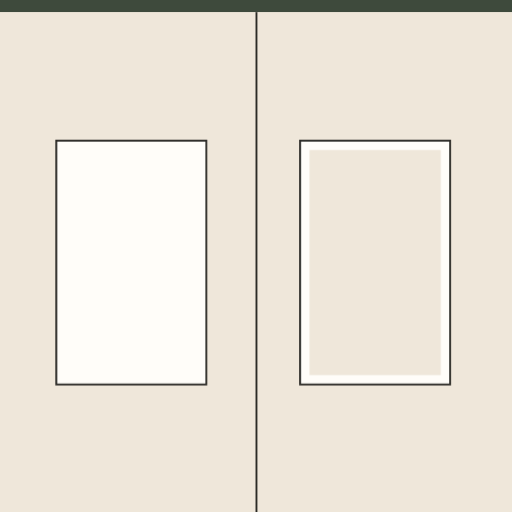
t = 0.00 s
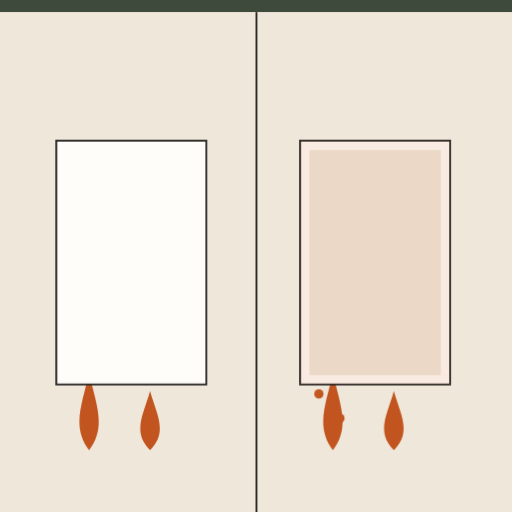
t = 0.80 s
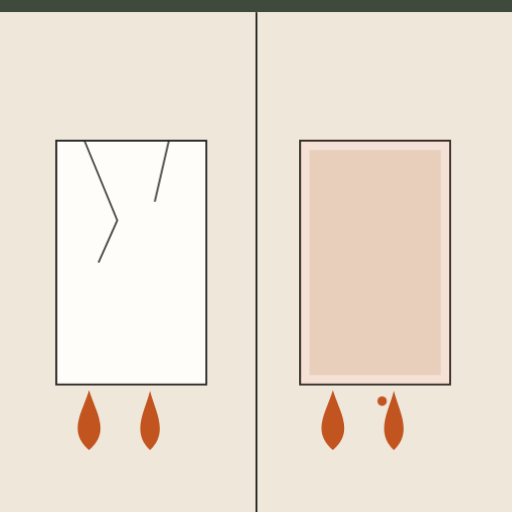
t = 1.62 s
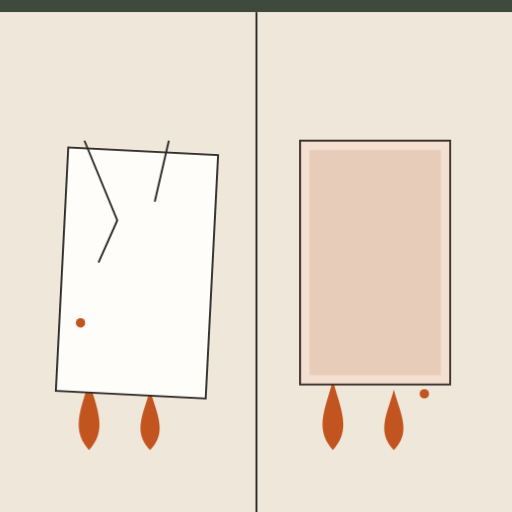
t = 2.44 s
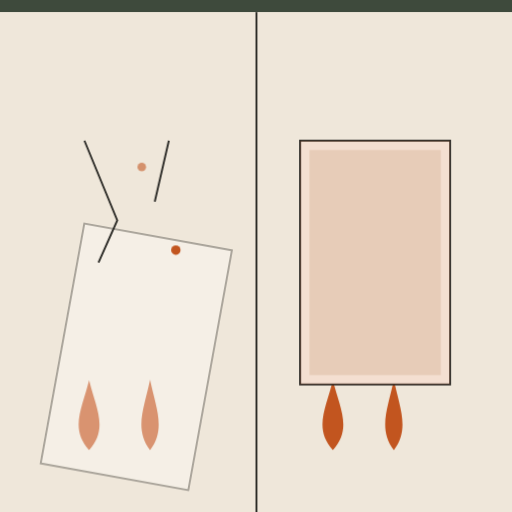
t = 3.16 s
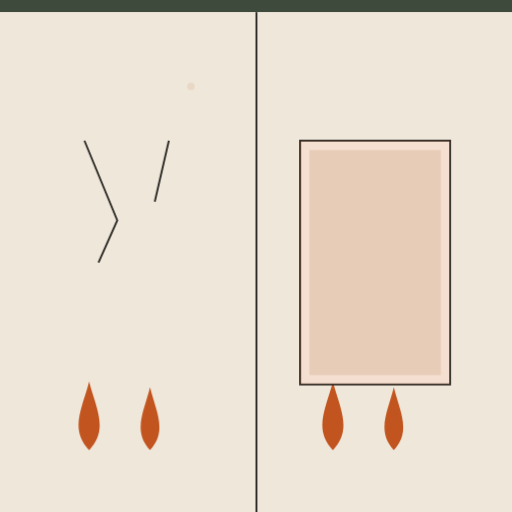
t = 3.62 s

The animated SVG that drew these frames (rendered in a browser with its animation timeline set to each time). Animation: 17 CSS @keyframes rules; one cycle of 4.80 s, repeats indefinitely.

<svg xmlns="http://www.w3.org/2000/svg" viewBox="0 0 1092 1092" role="img" aria-label="Yeso cartón RF: el núcleo especial retarda el fuego, el estándar cede"><style>.b{transform-box:fill-box;transform-origin:center}@keyframes k1{0.000%{transform:translate(190px,960px) scale(0.4,0.4);opacity:0}2.500%{transform:translate(190px,960px) scale(0.4,0.4);opacity:0}6.250%{opacity:1;transform:translate(190px,960px) scale(1.0,1.0)}11.875%{opacity:1;transform:translate(190px,960px) scale(1.1,0.85)}17.500%{opacity:1;transform:translate(190px,960px) scale(0.92,1.12)}23.125%{opacity:1;transform:translate(190px,960px) scale(1.05,0.92)}28.750%{opacity:1;transform:translate(190px,960px) scale(1.0,1.0)}34.375%{opacity:1;transform:translate(190px,960px) scale(1.1,0.85)}40.000%{opacity:1;transform:translate(190px,960px) scale(0.92,1.12)}45.625%{opacity:1;transform:translate(190px,960px) scale(1.05,0.92)}51.250%{opacity:1;transform:translate(190px,960px) scale(1.0,1.0)}56.875%{opacity:1;transform:translate(190px,960px) scale(1.1,0.85)}62.500%{opacity:1;transform:translate(190px,960px) scale(0.92,1.12)}68.125%{opacity:1;transform:translate(190px,960px) scale(1.05,0.92)}73.750%{opacity:1;transform:translate(190px,960px) scale(1.0,1.0)}79.375%{opacity:1;transform:translate(190px,960px) scale(1.1,0.85)}85.000%{opacity:1;transform:translate(190px,960px) scale(0.92,1.12)}100.000%{opacity:1;transform:translate(190px,960px) scale(0.92,1.12)}}.k1{animation:k1 4.80s ease-in-out infinite}@keyframes k2{0.000%{transform:translate(320px,960px) scale(0.36000000000000004,0.36000000000000004);opacity:0}5.000%{transform:translate(320px,960px) scale(0.36000000000000004,0.36000000000000004);opacity:0}8.750%{opacity:1;transform:translate(320px,960px) scale(0.9,0.9)}14.375%{opacity:1;transform:translate(320px,960px) scale(0.9900000000000001,0.765)}20.000%{opacity:1;transform:translate(320px,960px) scale(0.8280000000000001,1.0080000000000002)}25.625%{opacity:1;transform:translate(320px,960px) scale(0.9450000000000001,0.8280000000000001)}31.250%{opacity:1;transform:translate(320px,960px) scale(0.9,0.9)}36.875%{opacity:1;transform:translate(320px,960px) scale(0.9900000000000001,0.765)}42.500%{opacity:1;transform:translate(320px,960px) scale(0.8280000000000001,1.0080000000000002)}48.125%{opacity:1;transform:translate(320px,960px) scale(0.9450000000000001,0.8280000000000001)}53.750%{opacity:1;transform:translate(320px,960px) scale(0.9,0.9)}59.375%{opacity:1;transform:translate(320px,960px) scale(0.9900000000000001,0.765)}65.000%{opacity:1;transform:translate(320px,960px) scale(0.8280000000000001,1.0080000000000002)}70.625%{opacity:1;transform:translate(320px,960px) scale(0.9450000000000001,0.8280000000000001)}76.250%{opacity:1;transform:translate(320px,960px) scale(0.9,0.9)}81.875%{opacity:1;transform:translate(320px,960px) scale(0.9900000000000001,0.765)}87.500%{opacity:1;transform:translate(320px,960px) scale(0.8280000000000001,1.0080000000000002)}100.000%{opacity:1;transform:translate(320px,960px) scale(0.8280000000000001,1.0080000000000002)}}.k2{animation:k2 4.80s ease-in-out infinite}@keyframes k3{0.000%{transform:none;opacity:1}42.500%{transform:none;opacity:1}52.500%{transform:rotate(4deg) translateY(30px);opacity:1}70.000%{transform:rotate(14deg) translateY(300px);opacity:0}100.000%{transform:rotate(14deg) translateY(300px);opacity:0}}.k3{animation:k3 4.80s ease-in infinite}@keyframes k4{0.000%{opacity:0}30.000%{opacity:0}40.000%{opacity:1}100.000%{opacity:1}}.k4{animation:k4 4.80s cubic-bezier(.3,.7,.2,1) infinite}@keyframes k5{0.000%{transform:translate(710px,960px) scale(0.4,0.4);opacity:0}2.500%{transform:translate(710px,960px) scale(0.4,0.4);opacity:0}6.250%{opacity:1;transform:translate(710px,960px) scale(1.0,1.0)}11.875%{opacity:1;transform:translate(710px,960px) scale(1.1,0.85)}17.500%{opacity:1;transform:translate(710px,960px) scale(0.92,1.12)}23.125%{opacity:1;transform:translate(710px,960px) scale(1.05,0.92)}28.750%{opacity:1;transform:translate(710px,960px) scale(1.0,1.0)}34.375%{opacity:1;transform:translate(710px,960px) scale(1.1,0.85)}40.000%{opacity:1;transform:translate(710px,960px) scale(0.92,1.12)}45.625%{opacity:1;transform:translate(710px,960px) scale(1.05,0.92)}51.250%{opacity:1;transform:translate(710px,960px) scale(1.0,1.0)}56.875%{opacity:1;transform:translate(710px,960px) scale(1.1,0.85)}62.500%{opacity:1;transform:translate(710px,960px) scale(0.92,1.12)}68.125%{opacity:1;transform:translate(710px,960px) scale(1.05,0.92)}73.750%{opacity:1;transform:translate(710px,960px) scale(1.0,1.0)}79.375%{opacity:1;transform:translate(710px,960px) scale(1.1,0.85)}85.000%{opacity:1;transform:translate(710px,960px) scale(0.92,1.12)}100.000%{opacity:1;transform:translate(710px,960px) scale(0.92,1.12)}}.k5{animation:k5 4.80s ease-in-out infinite}@keyframes k6{0.000%{transform:translate(840px,960px) scale(0.36000000000000004,0.36000000000000004);opacity:0}5.000%{transform:translate(840px,960px) scale(0.36000000000000004,0.36000000000000004);opacity:0}8.750%{opacity:1;transform:translate(840px,960px) scale(0.9,0.9)}14.375%{opacity:1;transform:translate(840px,960px) scale(0.9900000000000001,0.765)}20.000%{opacity:1;transform:translate(840px,960px) scale(0.8280000000000001,1.0080000000000002)}25.625%{opacity:1;transform:translate(840px,960px) scale(0.9450000000000001,0.8280000000000001)}31.250%{opacity:1;transform:translate(840px,960px) scale(0.9,0.9)}36.875%{opacity:1;transform:translate(840px,960px) scale(0.9900000000000001,0.765)}42.500%{opacity:1;transform:translate(840px,960px) scale(0.8280000000000001,1.0080000000000002)}48.125%{opacity:1;transform:translate(840px,960px) scale(0.9450000000000001,0.8280000000000001)}53.750%{opacity:1;transform:translate(840px,960px) scale(0.9,0.9)}59.375%{opacity:1;transform:translate(840px,960px) scale(0.9900000000000001,0.765)}65.000%{opacity:1;transform:translate(840px,960px) scale(0.8280000000000001,1.0080000000000002)}70.625%{opacity:1;transform:translate(840px,960px) scale(0.9450000000000001,0.8280000000000001)}76.250%{opacity:1;transform:translate(840px,960px) scale(0.9,0.9)}81.875%{opacity:1;transform:translate(840px,960px) scale(0.9900000000000001,0.765)}87.500%{opacity:1;transform:translate(840px,960px) scale(0.8280000000000001,1.0080000000000002)}100.000%{opacity:1;transform:translate(840px,960px) scale(0.8280000000000001,1.0080000000000002)}}.k6{animation:k6 4.80s ease-in-out infinite}@keyframes k7{0.000%{opacity:0}75.000%{opacity:.18}100.000%{opacity:.18}}.k7{animation:k7 4.80s cubic-bezier(.3,.7,.2,1) infinite}@keyframes k8{0.000%{opacity:0;transform:translate(680px,900px) scale(1,1)}6.250%{opacity:0;transform:translate(680px,900px) scale(1,1)}7.500%{opacity:1;transform:translate(680px,900px) scale(1,1)}16.250%{opacity:1;transform:translate(680px,840px) scale(1,1)}20.000%{opacity:0;transform:translate(690px,850px) scale(0.5,0.5)}20.125%{opacity:0;transform:translate(690px,850px) scale(0.5,0.5)}100.000%{opacity:0;transform:translate(690px,850px) scale(0.5,0.5)}}.k8{animation:k8 4.80s ease-in-out infinite}@keyframes k9{0.000%{opacity:0;transform:translate(725px,900px) scale(1,1)}13.125%{opacity:0;transform:translate(725px,900px) scale(1,1)}14.375%{opacity:1;transform:translate(725px,900px) scale(1,1)}23.125%{opacity:1;transform:translate(725px,840px) scale(1,1)}26.875%{opacity:0;transform:translate(735px,850px) scale(0.5,0.5)}27.000%{opacity:0;transform:translate(735px,850px) scale(0.5,0.5)}100.000%{opacity:0;transform:translate(735px,850px) scale(0.5,0.5)}}.k9{animation:k9 4.80s ease-in-out infinite}@keyframes k10{0.000%{opacity:0;transform:translate(770px,900px) scale(1,1)}20.000%{opacity:0;transform:translate(770px,900px) scale(1,1)}21.250%{opacity:1;transform:translate(770px,900px) scale(1,1)}30.000%{opacity:1;transform:translate(770px,840px) scale(1,1)}33.750%{opacity:0;transform:translate(780px,850px) scale(0.5,0.5)}33.875%{opacity:0;transform:translate(780px,850px) scale(0.5,0.5)}100.000%{opacity:0;transform:translate(780px,850px) scale(0.5,0.5)}}.k10{animation:k10 4.80s ease-in-out infinite}@keyframes k11{0.000%{opacity:0;transform:translate(815px,900px) scale(1,1)}26.875%{opacity:0;transform:translate(815px,900px) scale(1,1)}28.125%{opacity:1;transform:translate(815px,900px) scale(1,1)}36.875%{opacity:1;transform:translate(815px,840px) scale(1,1)}40.625%{opacity:0;transform:translate(825px,850px) scale(0.5,0.5)}40.750%{opacity:0;transform:translate(825px,850px) scale(0.5,0.5)}100.000%{opacity:0;transform:translate(825px,850px) scale(0.5,0.5)}}.k11{animation:k11 4.80s ease-in-out infinite}@keyframes k12{0.000%{opacity:0;transform:translate(860px,900px) scale(1,1)}33.750%{opacity:0;transform:translate(860px,900px) scale(1,1)}35.000%{opacity:1;transform:translate(860px,900px) scale(1,1)}43.750%{opacity:1;transform:translate(860px,840px) scale(1,1)}47.500%{opacity:0;transform:translate(870px,850px) scale(0.5,0.5)}47.625%{opacity:0;transform:translate(870px,850px) scale(0.5,0.5)}100.000%{opacity:0;transform:translate(870px,850px) scale(0.5,0.5)}}.k12{animation:k12 4.80s ease-in-out infinite}@keyframes k13{0.000%{opacity:0;transform:translate(905px,900px) scale(1,1)}40.625%{opacity:0;transform:translate(905px,900px) scale(1,1)}41.875%{opacity:1;transform:translate(905px,900px) scale(1,1)}50.625%{opacity:1;transform:translate(905px,840px) scale(1,1)}54.375%{opacity:0;transform:translate(915px,850px) scale(0.5,0.5)}54.500%{opacity:0;transform:translate(915px,850px) scale(0.5,0.5)}100.000%{opacity:0;transform:translate(915px,850px) scale(0.5,0.5)}}.k13{animation:k13 4.80s ease-in-out infinite}@keyframes k14{0.000%{opacity:0;transform:translate(140px,900px) scale(1,1)}45.000%{opacity:0;transform:translate(140px,900px) scale(1,1)}46.250%{opacity:1;transform:translate(140px,900px) scale(1,1)}55.000%{opacity:1;transform:translate(200px,500px) scale(1,1)}65.000%{opacity:0;transform:translate(230px,150px) scale(0.8,0.8)}65.125%{opacity:0;transform:translate(230px,150px) scale(0.8,0.8)}100.000%{opacity:0;transform:translate(230px,150px) scale(0.8,0.8)}}.k14{animation:k14 4.80s ease-in-out infinite}@keyframes k15{0.000%{opacity:0;transform:translate(230px,900px) scale(1,1)}51.250%{opacity:0;transform:translate(230px,900px) scale(1,1)}52.500%{opacity:1;transform:translate(230px,900px) scale(1,1)}61.250%{opacity:1;transform:translate(290px,500px) scale(1,1)}71.250%{opacity:0;transform:translate(320px,150px) scale(0.8,0.8)}71.375%{opacity:0;transform:translate(320px,150px) scale(0.8,0.8)}100.000%{opacity:0;transform:translate(320px,150px) scale(0.8,0.8)}}.k15{animation:k15 4.80s ease-in-out infinite}@keyframes k16{0.000%{opacity:0;transform:translate(320px,900px) scale(1,1)}57.500%{opacity:0;transform:translate(320px,900px) scale(1,1)}58.750%{opacity:1;transform:translate(320px,900px) scale(1,1)}67.500%{opacity:1;transform:translate(380px,500px) scale(1,1)}77.500%{opacity:0;transform:translate(410px,150px) scale(0.8,0.8)}77.625%{opacity:0;transform:translate(410px,150px) scale(0.8,0.8)}100.000%{opacity:0;transform:translate(410px,150px) scale(0.8,0.8)}}.k16{animation:k16 4.80s ease-in-out infinite}@keyframes k17{0.000%{opacity:1}90.000%{opacity:1}98.750%{opacity:0}100.000%{opacity:0}}.k17{animation:k17 4.80s linear infinite}@media (prefers-reduced-motion:reduce){*{animation:none!important}}</style><defs></defs><rect width="1092" height="1092" fill="#FFFDF9"/><g class="k17"><rect width="1092" height="26" fill="#3E4A3C"/><rect x="0" y="26" width="1092" height="1066" fill="#EFE7DA"/><rect x="545" y="26" width="4" height="1066" fill="#2B2A26"/><path class="k1 " d="M0 0C-42 -46 -14 -92 0 -150C14 -92 42 -46 0 0Z" fill="#C2551F"/><path class="k2 " d="M0 0C-42 -46 -14 -92 0 -150C14 -92 42 -46 0 0Z" fill="#C2551F"/><rect class="k3 b" x="120" y="300" width="320" height="520" fill="#FFFDF9" stroke="#2B2A26" stroke-width="4"  style="transform-origin:50% 100%"/><path class="k4 " d="M180 300L250 470L210 560M360 300L330 430" fill="none" stroke="#2B2A26" stroke-width="4"/><path class="k5 " d="M0 0C-42 -46 -14 -92 0 -150C14 -92 42 -46 0 0Z" fill="#C2551F"/><path class="k6 " d="M0 0C-42 -46 -14 -92 0 -150C14 -92 42 -46 0 0Z" fill="#C2551F"/><rect x="640" y="300" width="320" height="520" fill="#FFFDF9" stroke="#2B2A26" stroke-width="4"/><rect x="660" y="320" width="280" height="480" fill="#EFE7DA"/><rect class="k7 " x="640" y="300" width="320" height="520" fill="#C2551F" opacity="0"/><g class="k8 " ><circle r="10" fill="#C2551F"/></g><g class="k9 " ><circle r="10" fill="#C2551F"/></g><g class="k10 " ><circle r="10" fill="#C2551F"/></g><g class="k11 " ><circle r="10" fill="#C2551F"/></g><g class="k12 " ><circle r="10" fill="#C2551F"/></g><g class="k13 " ><circle r="10" fill="#C2551F"/></g><g class="k14 " ><circle r="10" fill="#C2551F"/></g><g class="k15 " ><circle r="10" fill="#C2551F"/></g><g class="k16 " ><circle r="10" fill="#C2551F"/></g></g></svg>
